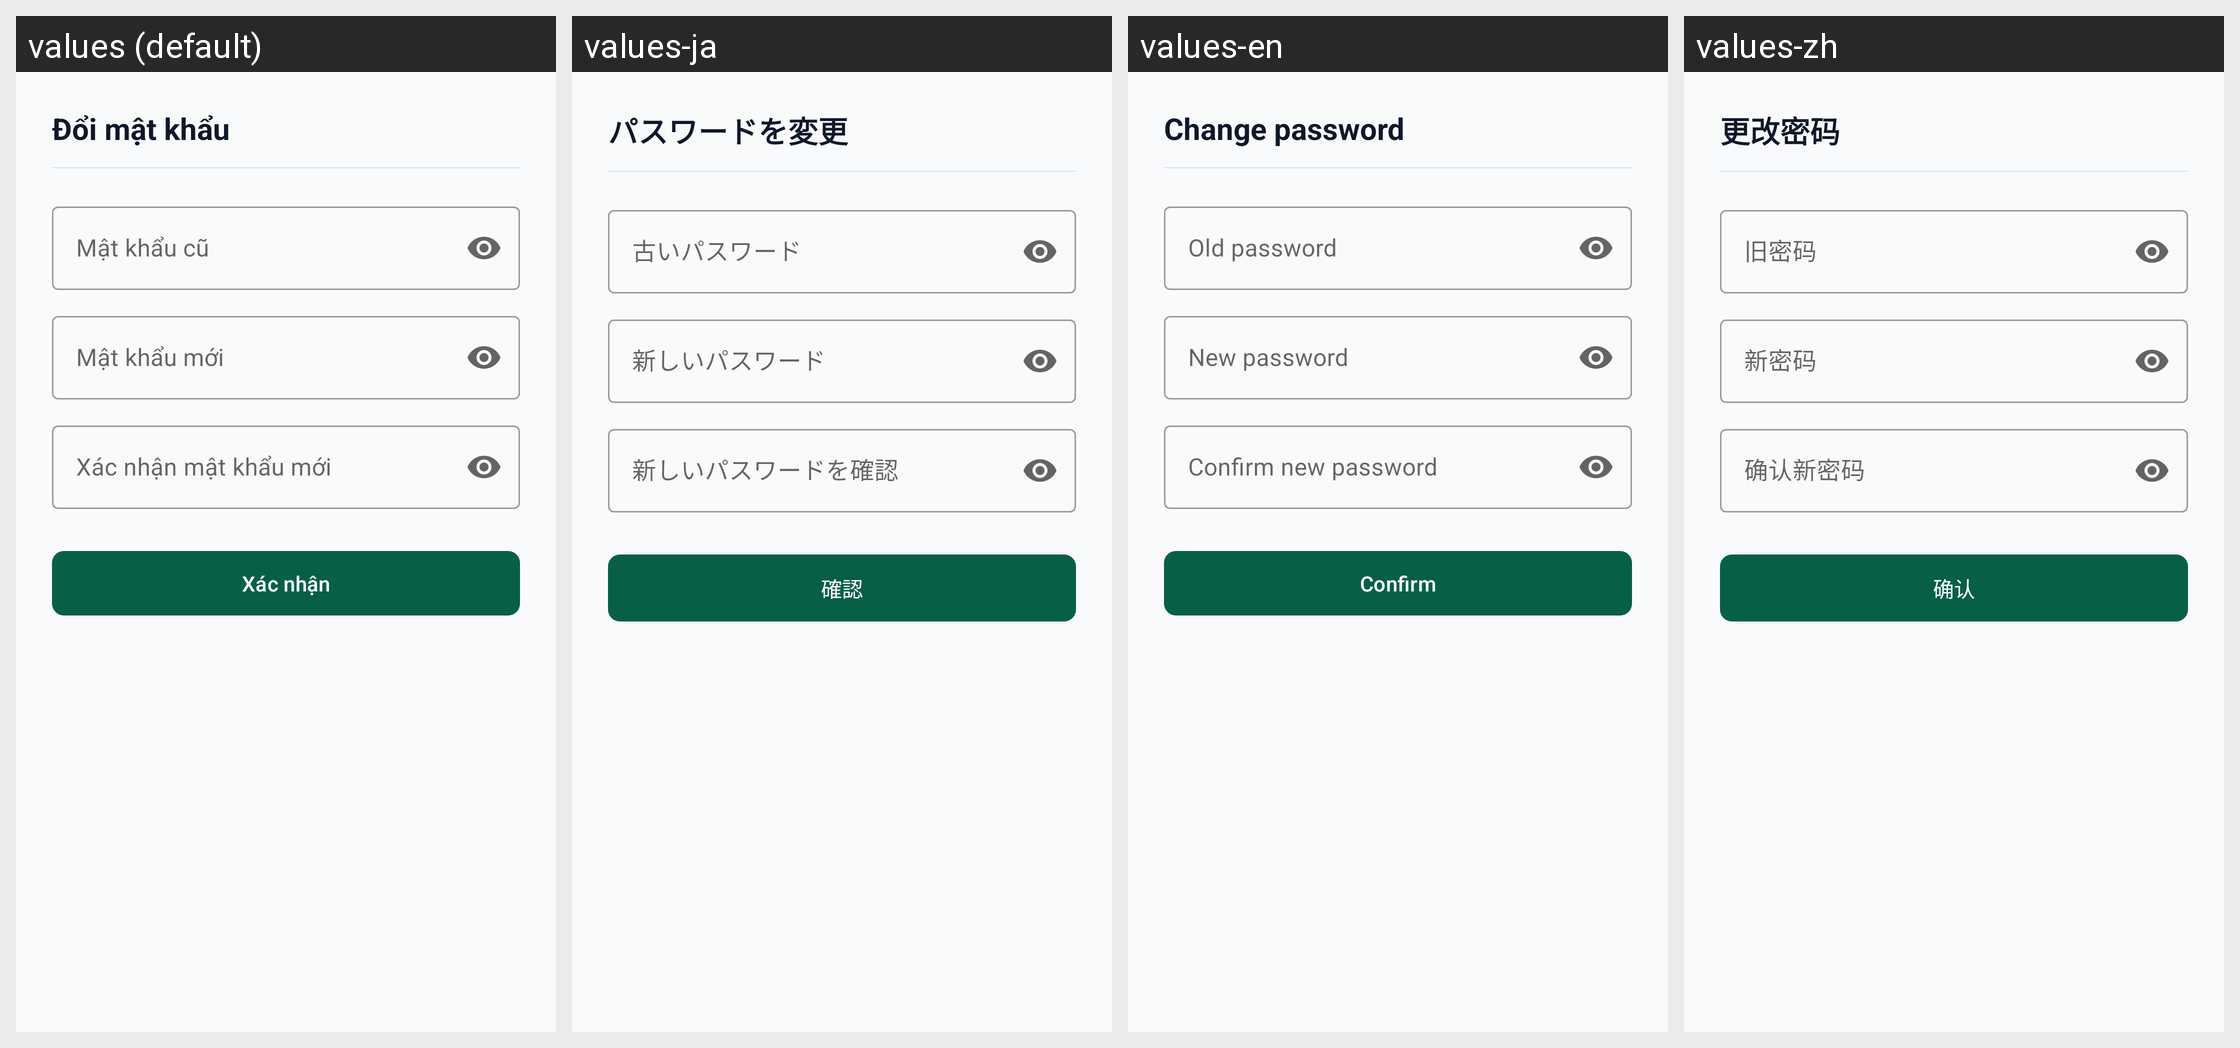

Translations of the strings shown on this Android screen, per locale in the grid:
Android screen res/layout/fragment_change_password.xml rendered under 4 locales, left to right: values (default), values-ja, values-en, values-zh. Device: Nexus 5 (rendered at 1080×1920; each locale shown at half size, 540×960, under a caption strip naming it); theme Theme.EcoLens.
Strings drawn on this screen, with the default value and each locale's value (text and hints the layout hard-codes, and strings that could not be matched under every locale, appear in the picture but are not listed):

change_password
  values: Đổi mật khẩu
  values-ja: パスワードを変更
  values-en: Change password
  values-zh: 更改密码

old_password
  values: Mật khẩu cũ
  values-ja: 古いパスワード
  values-en: Old password
  values-zh: 旧密码

new_password
  values: Mật khẩu mới
  values-ja: 新しいパスワード
  values-en: New password
  values-zh: 新密码

confirm_new_password
  values: Xác nhận mật khẩu mới
  values-ja: 新しいパスワードを確認
  values-en: Confirm new password
  values-zh: 确认新密码

confirm
  values: Xác nhận
  values-ja: 確認
  values-en: Confirm
  values-zh: 确认
